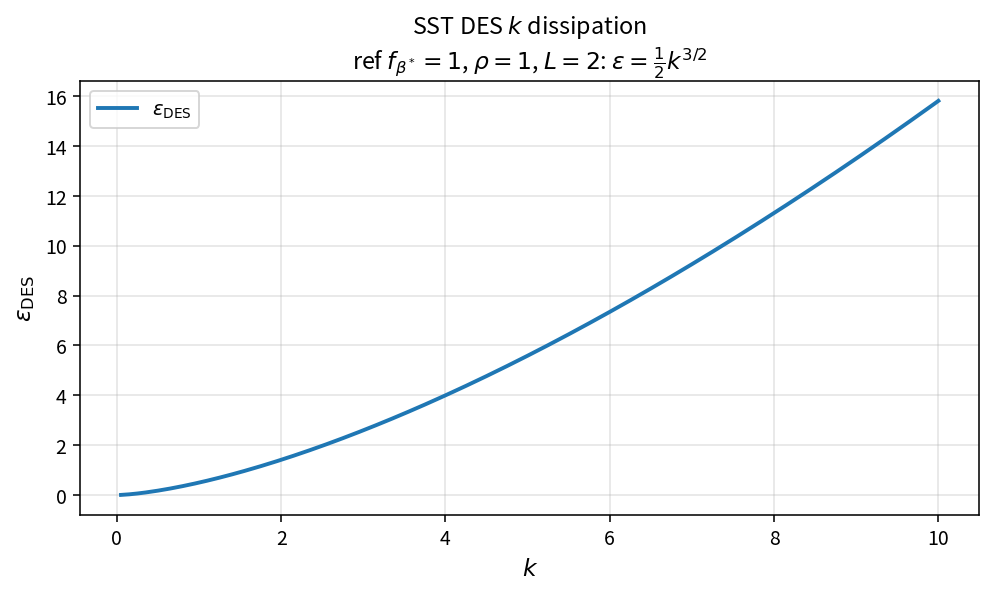

Source data for this figure (header and first rows):
kinetic_energy, dissipation
0.05, 5.5901699437494751e-03
0.1, 1.5811388300841899e-02
0.15, 2.9047375096555632e-02
0.2, 4.4721359549995801e-02
0.25, 6.2500000000000000e-02
0.3, 8.2158383625774933e-02
0.35, 1.0353139620424330e-01
0.4, 1.2649110640673519e-01
0.45, 1.5093458848123581e-01
0.5, 1.7677669529663689e-01
0.55, 2.0394545839513076e-01
0.6, 2.3237900077244505e-01
0.65, 2.6202337681970289e-01
0.7, 2.9283100928692646e-01
0.75, 3.2475952641916450e-01
0.8, 3.5777087639996641e-01
0.85, 3.9183063943494778e-01
0.9, 4.2690748412273122e-01
0.95, 4.6297273137842582e-01
1, 5.0000000000000000e-01
1.05, 5.3796491521287892e-01
1.1, 5.7684486649358346e-01
1.15, 6.1661880444890760e-01
1.2, 6.5726706900619947e-01
1.25, 6.9877124296868431e-01
1.3, 7.4111402631443968e-01
1.35, 7.8427912760700202e-01
1.4, 8.2825116963394640e-01
1.45, 8.7301560696244163e-01
1.5, 9.1855865354369182e-01
1.55, 9.6486721884412685e-01
1.6, 1.0119288512538815e+00
1.65, 1.0597316877398733e+00
1.7, 1.1082644088844504e+00
1.75, 1.1575161985907585e+00
1.8, 1.2074767078498865e+00
1.85, 1.2581360220580287e+00
1.9, 1.3094846314485713e+00
1.95, 1.3615134042674719e+00
2, 1.4142135623730951e+00
2.05, 1.4675766589858266e+00
2.1, 1.5215945583498911e+00
2.15, 1.5762594171011317e+00
2.2, 1.6315636671610461e+00
2.25, 1.6875000000000000e+00
2.3, 1.7440613521318569e+00
2.35, 1.8012408917188174e+00
2.4, 1.8590320061795604e+00
2.45, 1.9174282907060698e+00
2.5, 1.9764235376052370e+00
2.55, 2.0360117263905928e+00
2.6, 2.0961870145576231e+00
2.65, 2.1569437289832116e+00
2.7, 2.2182763578959230e+00
2.75, 2.2801795433693375e+00
2.8, 2.3426480742954117e+00
2.85, 2.4056768797991142e+00
2.9, 2.4692610230593286e+00
2.95, 2.5333956955043564e+00
3, 2.5980762113533160e+00
... 140 more rows
